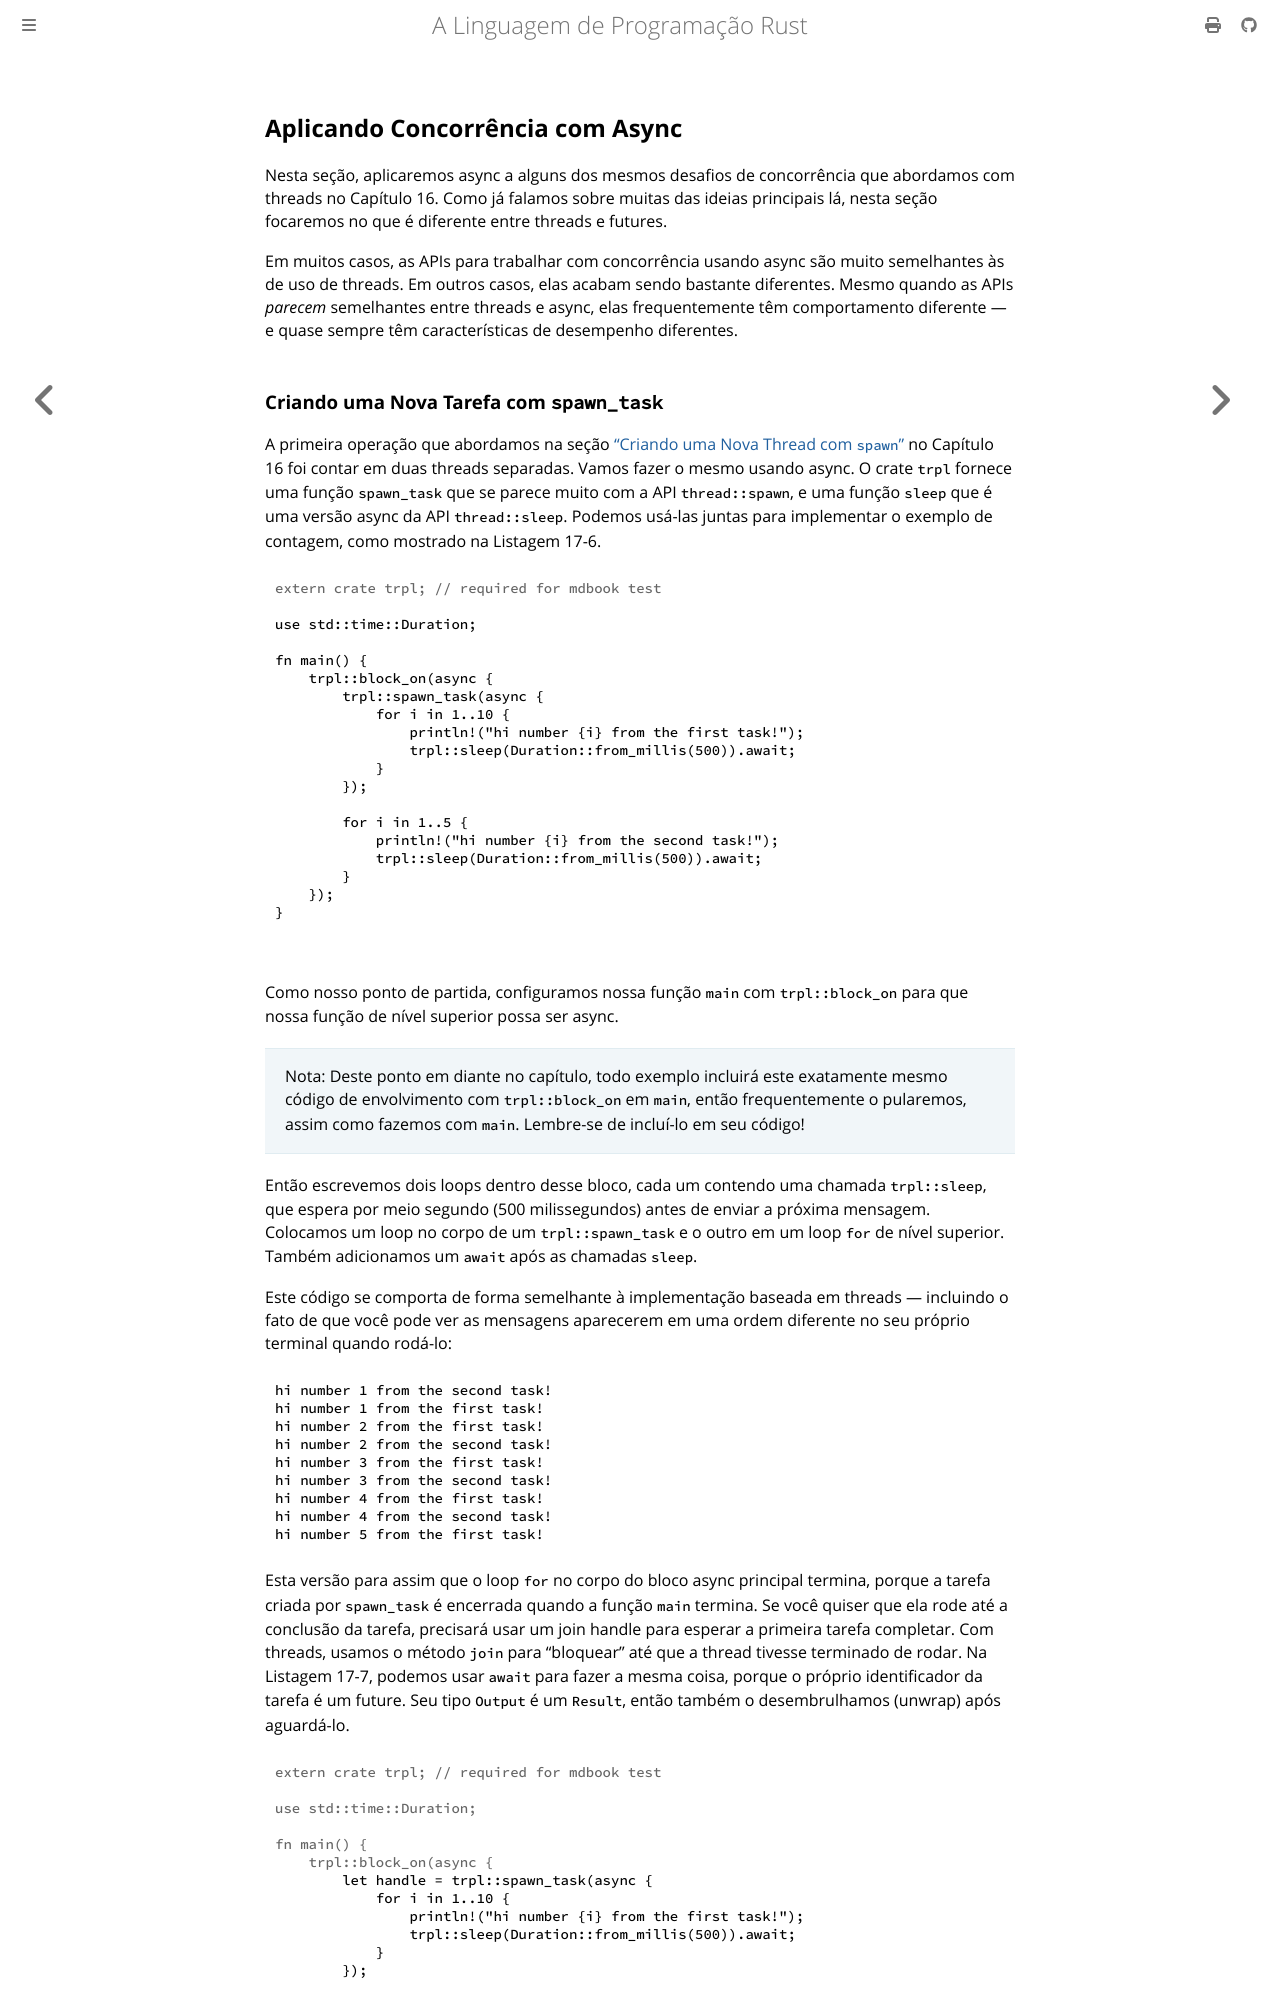

repository: lfgranja/rust-lang-book · page: ch17-02-concurrency-with-async.html · generator: mdbook

<!-- Old headings. Do not remove or links may break. -->

<a id="concurrency-with-async"></a>

## Aplicando Concorrência com Async

Nesta seção, aplicaremos async a alguns dos mesmos desafios de concorrência que abordamos com threads no Capítulo 16. Como já falamos sobre muitas das ideias principais lá, nesta seção focaremos no que é diferente entre threads e futures.

Em muitos casos, as APIs para trabalhar com concorrência usando async são muito semelhantes às de uso de threads. Em outros casos, elas acabam sendo bastante diferentes. Mesmo quando as APIs _parecem_ semelhantes entre threads e async, elas frequentemente têm comportamento diferente — e quase sempre têm características de desempenho diferentes.

<!-- Old headings. Do not remove or links may break. -->

<a id="counting"></a>
